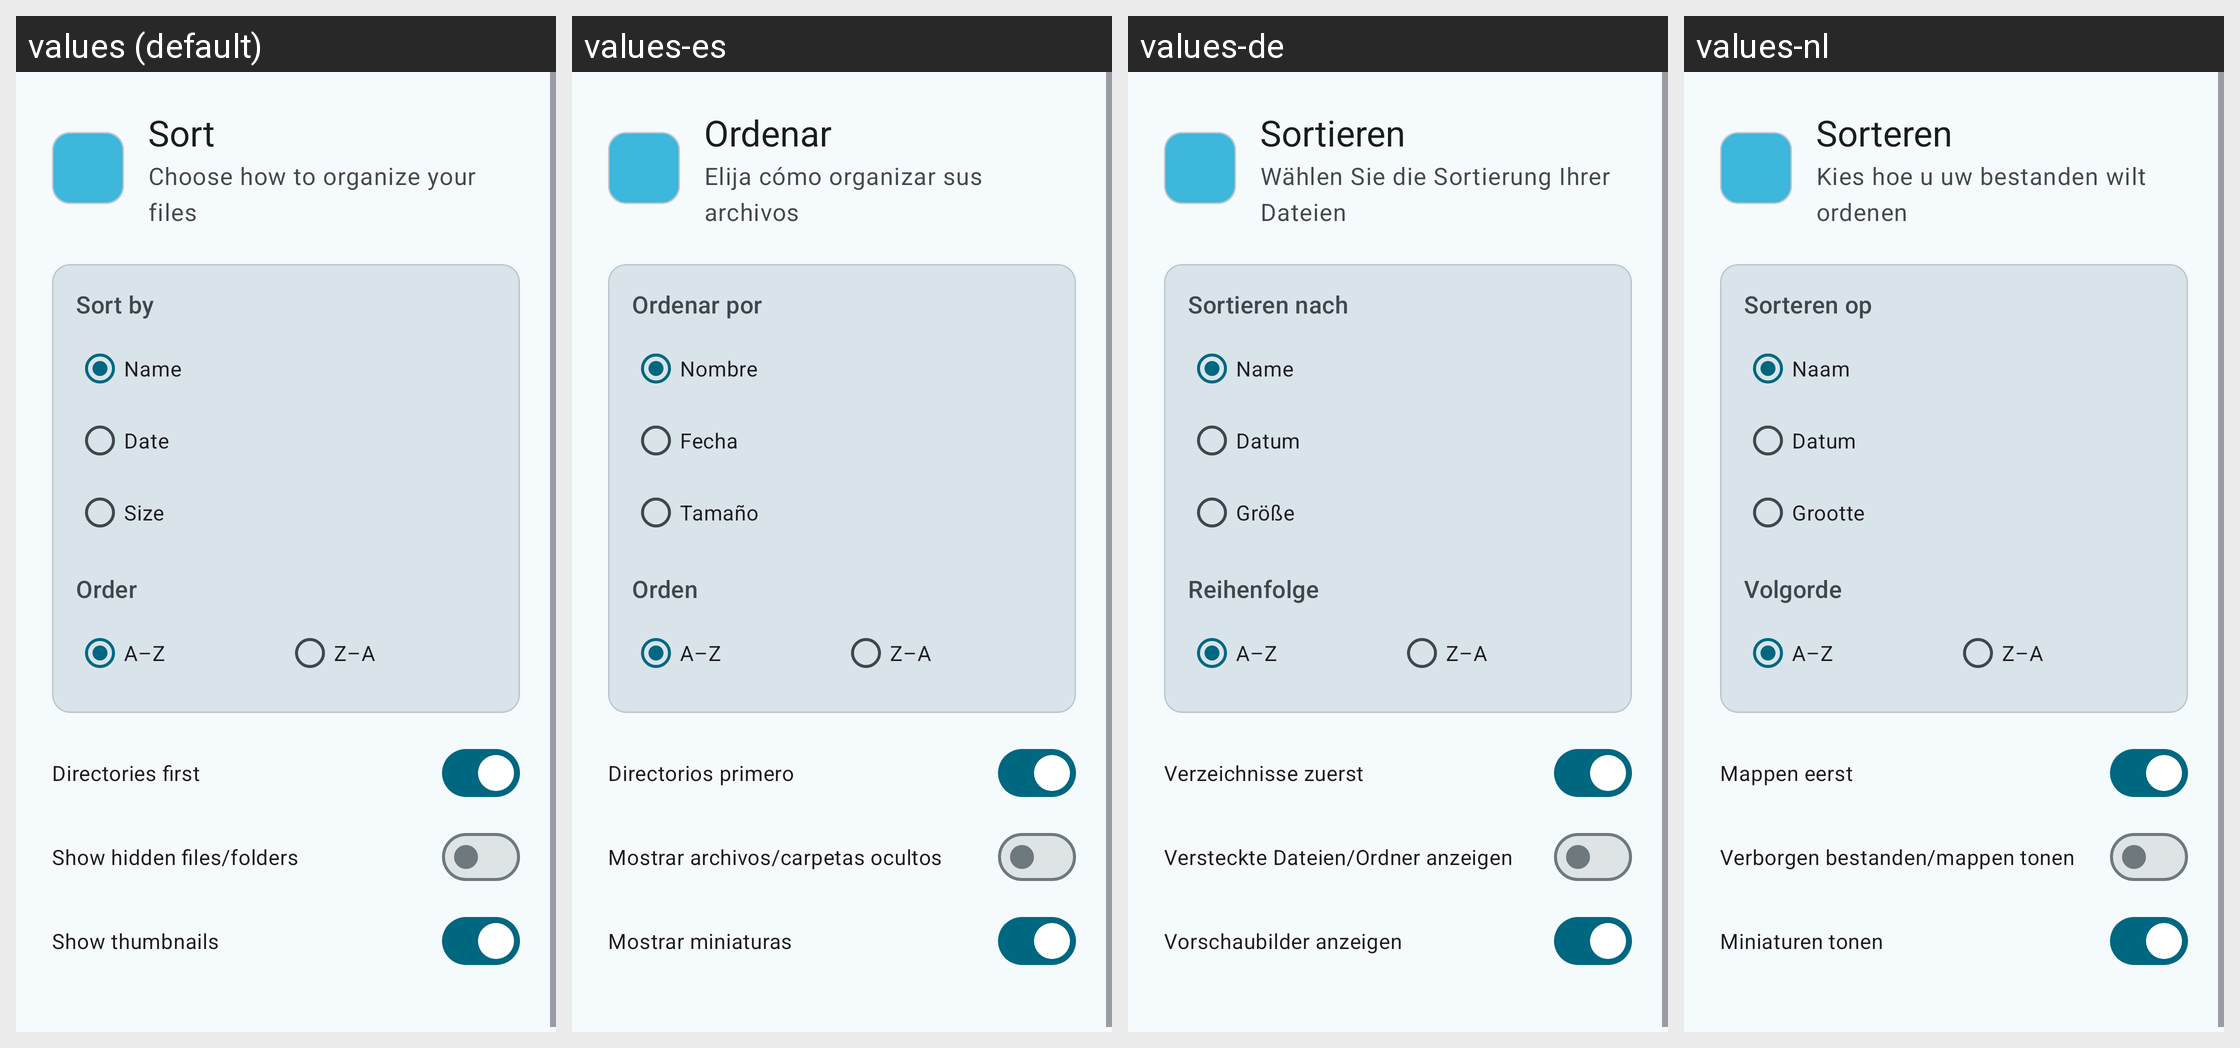

For this localized Android screen grid, give each drawn string resource with its value in every locale shown.
Android screen res/layout/dialog_sort.xml rendered under 4 locales, left to right: values (default), values-es, values-de, values-nl. Device: Nexus 5 (rendered at 1080×1920; each locale shown at half size, 540×960, under a caption strip naming it); theme Theme.SambaLite.
Other locales in the repository, not shown: values-fr, values-pl, values-zh.
Strings drawn on this screen, with the default value and each locale's value (text and hints the layout hard-codes, and strings that could not be matched under every locale, appear in the picture but are not listed):

sort
  values: Sort
  values-es: Ordenar
  values-de: Sortieren
  values-nl: Sorteren

sort_subtitle
  values: Choose how to organize your files
  values-es: Elija cómo organizar sus archivos
  values-de: Wählen Sie die Sortierung Ihrer Dateien
  values-nl: Kies hoe u uw bestanden wilt ordenen

sort_by
  values: Sort by
  values-es: Ordenar por
  values-de: Sortieren nach
  values-nl: Sorteren op

sort_by_name
  values: Name
  values-es: Nombre
  values-de: Name
  values-nl: Naam

sort_by_date
  values: Date
  values-es: Fecha
  values-de: Datum
  values-nl: Datum

sort_by_size
  values: Size
  values-es: Tamaño
  values-de: Größe
  values-nl: Grootte

sort_order
  values: Order
  values-es: Orden
  values-de: Reihenfolge
  values-nl: Volgorde

sort_name_ascending
  values: A–Z
  values-es: A–Z  [not translated; the default value is used]
  values-de: A–Z  [not translated; the default value is used]
  values-nl: A–Z  [not translated; the default value is used]

sort_name_descending
  values: Z–A
  values-es: Z–A  [not translated; the default value is used]
  values-de: Z–A  [not translated; the default value is used]
  values-nl: Z–A  [not translated; the default value is used]

directories_first
  values: Directories first
  values-es: Directorios primero
  values-de: Verzeichnisse zuerst
  values-nl: Mappen eerst

show_hidden_files
  values: Show hidden files/folders
  values-es: Mostrar archivos/carpetas ocultos
  values-de: Versteckte Dateien/Ordner anzeigen
  values-nl: Verborgen bestanden/mappen tonen

show_thumbnails
  values: Show thumbnails
  values-es: Mostrar miniaturas
  values-de: Vorschaubilder anzeigen
  values-nl: Miniaturen tonen
